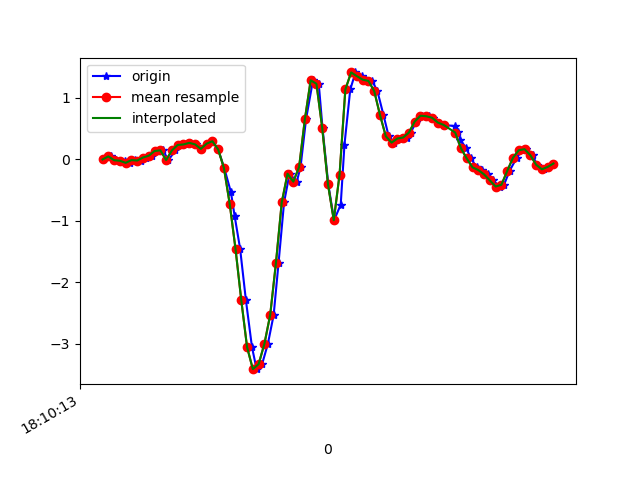

Values plotted in this chart, from the file beside it:
1617819013981, 514657600538905, -0.0054170303, -0.07017169, -0.01700722
1617819014009, 514657619558201, 0.04467, 0.2377, -0.05366
1617819014026, 514657638602313, -0.009082, 0.06178, 0.001319
1617819014039, 514657657621625, -0.02619, -0.3316, -0.028
1617819014056, 514657676640953, -0.02619, 0.2389, -0.04999
1617819014075, 514657695827393, -0.06039, 0.01291, 0.01476
1617819014094, 514657714848369, -0.01519, -0.2461, -0.01945
1617819014113, 514657733894129, -0.02252, 0.1558, -0.03778
1617819014132, 514657752915121, 0.02635, -0.119, 0.01476
1617819014151, 514657771936049, 0.05567, -0.1557, -0.05855
1617819014173, 514657790987121, 0.1314, 0.1216, -0.0561
1617819014189, 514657810008465, 0.1436, -0.2815, -0.01579
1617819014208, 514657829054609, -0.01519, -0.09583, -0.1062
1617819014232, 514657848075953, 0.1412, 0.08132, -0.1209
1617819014250, 514657867122065, 0.2304, -0.5002, -0.1086
1617819014267, 514657886143377, 0.2389, -0.4, -0.2394
1617819014284, 514657905188721, 0.2646, -0.1667, -0.2748
1617819014303, 514657924210033, 0.2402, -0.587, -0.2223
1617819014322, 514657943231313, 0.1668, -0.769, -0.2333
1617819014345, 514657962277425, 0.2511, -0.5454, -0.2516
1617819014360, 514657981298705, 0.2915, -0.4611, -0.21
1617819014380, 514658000318065, 0.1571, -0.3854, -0.08665
1617819014401, 514658019338289, -0.1447, -0.2278, 0.1553
1617819014424, 514658038358385, -0.5344, 0.03001, 0.4766
1617819014437, 514658057403313, -0.9254, 0.4564, 0.8443
1617819014456, 514658076423473, -1.458, 1.176, 1.371
1617819014476, 514658095452081, -2.294, 2.089, 1.918
1617819014497, 514658114471601, -3.056, 3.208, 2.512
1617819014513, 514658133515889, -3.414, 4.174, 3.113
1617819014532, 514658152535409, -3.332, 5.105, 3.853
1617819014552, 514658171554929, -3.002, 5.914, 4.497
1617819014572, 514658190599217, -2.533, 6.294, 4.67
1617819014589, 514658209611249, -1.683, 6.454, 4.608
1617819014608, 514658228630513, -0.703, 6.659, 4.566
1617819014627, 514658247674609, -0.2375, 6.229, 3.928
1617819014652, 514658266693873, -0.3658, 5.133, 3.059
1617819014665, 514658285737969, -0.1288, 3.959, 2.233
1617819014684, 514658304759281, 0.6482, 2.999, 1.464
1617819014708, 514658323803441, 1.281, 2.117, 0.6574
1617819014728, 514658342822705, 1.225, 1.084, -0.04633
1617819014741, 514658361866865, 0.5077, 0.01657, -0.5143
1617819014761, 514658380886257, -0.411, -0.9462, -0.8038
1617819014781, 514658399924081, -0.9926, -1.844, -1.036
1617819014804, 514658418943217, -0.7397, -2.6, -1.307
1617819014817, 514658437987185, 0.2377, -3.12, -1.545
1617819014837, 514658457006385, 1.132, -3.562, -1.749
1617819014855, 514658476050353, 1.409, -4.03, -1.9
1617819014877, 514658495069489, 1.348, -4.526, -2.015
1617819014893, 514658514100657, 1.292, -4.851, -2.066
1617819014913, 514658533119537, 1.271, -4.972, -2.096
1617819014931, 514658552163249, 1.105, -4.936, -2.149
1617819014952, 514658571182001, 0.7154, -4.792, -2.159
1617819014970, 514658590225585, 0.3721, -4.588, -2.128
1617819014988, 514658609256625, 0.2683, -4.242, -2.068
1617819015009, 514658628275249, 0.3354, -3.82, -1.983
1617819015032, 514658647318705, 0.3513, -3.371, -1.852
1617819015046, 514658666337329, 0.432, -2.867, -1.646
1617819015066, 514658685380657, 0.6116, -2.279, -1.415
1617819015085, 514658704394673, 0.7056, -1.663, -1.24
1617819015109, 514658723437873, 0.6971, -1.134, -1.073
1617819015122, 514658742456497, 0.6726, -0.6933, -0.9076
... 22 more rows
